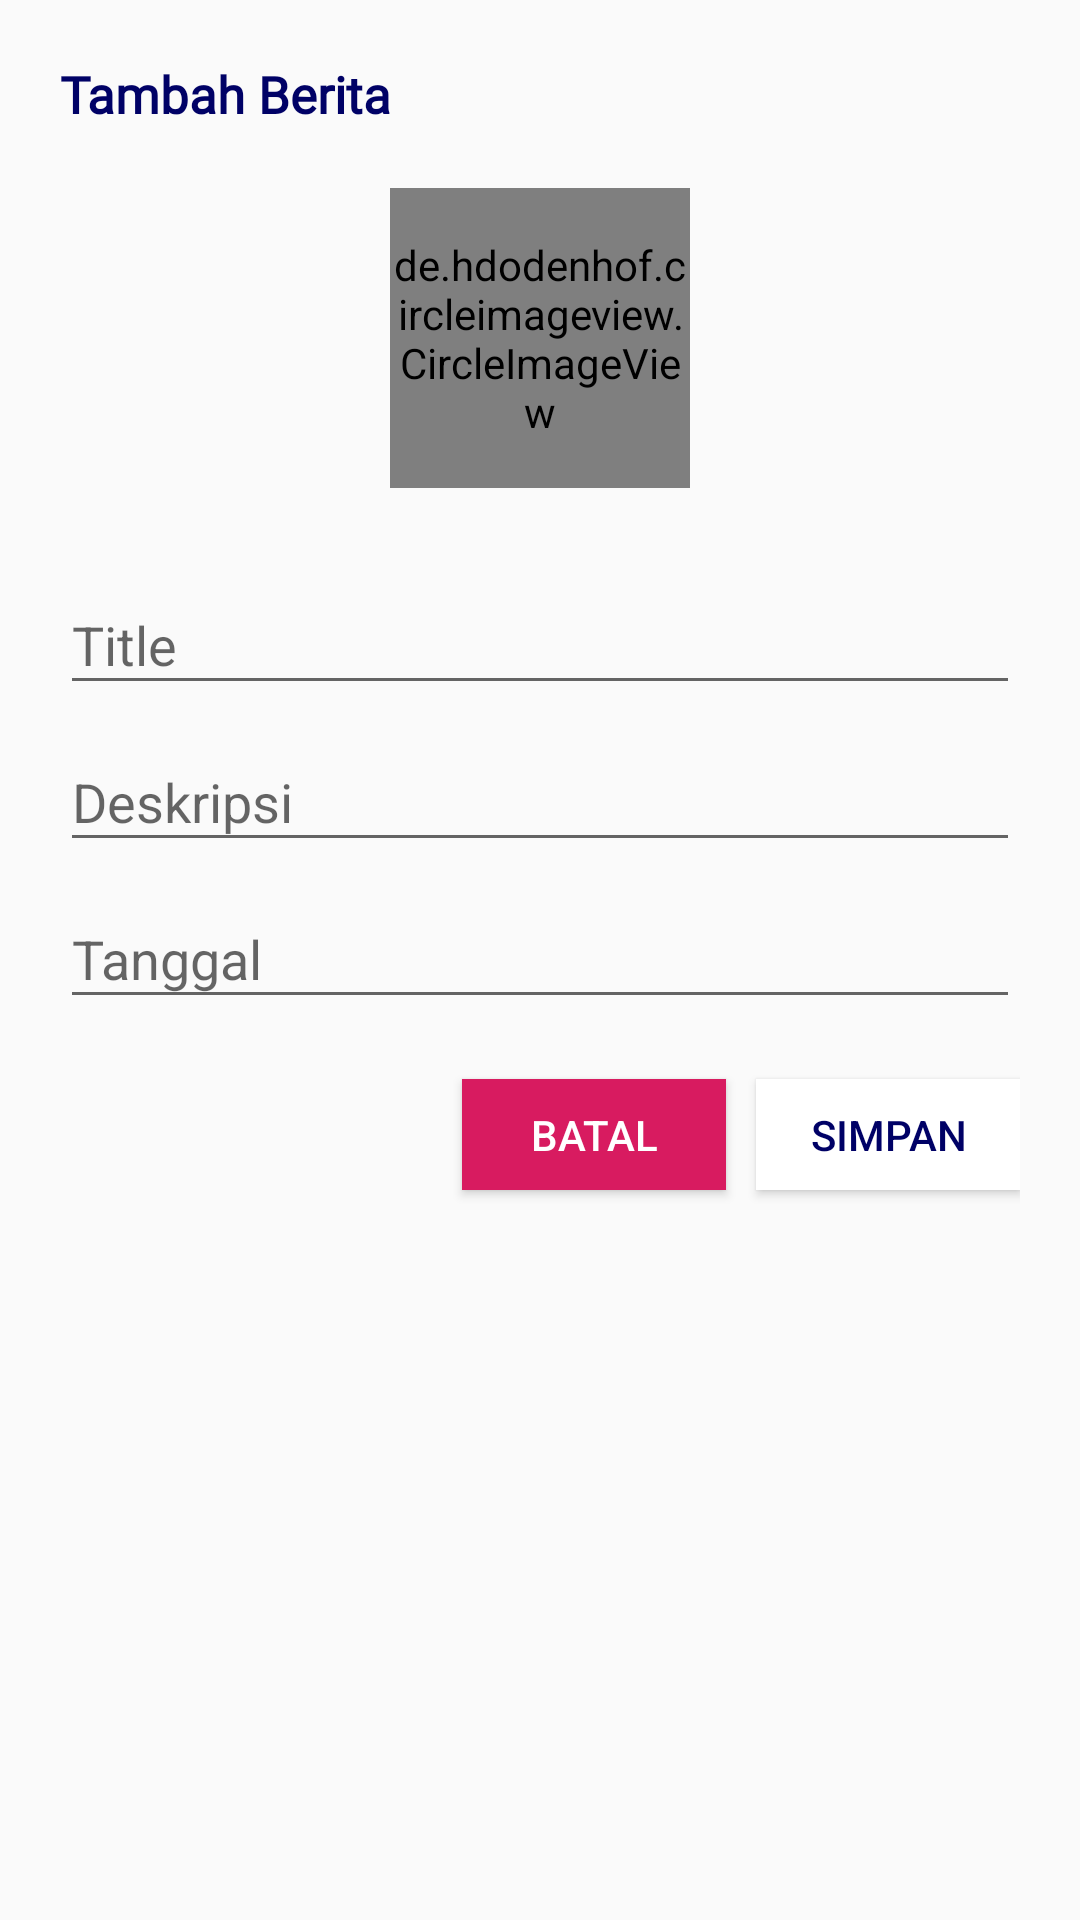

Here is an Android app screen rendered from its layout file. Give the layout XML and the strings, colors and styles it references.
<!-- AndroidManifest.xml: application theme AppTheme -->
<!-- res/layout/fragment_berita_form.xml -->
<?xml version="1.0" encoding="utf-8"?>
<LinearLayout xmlns:android="http://schemas.android.com/apk/res/android"
    android:layout_width="match_parent"
    android:layout_height="match_parent"
    android:orientation="vertical"
    android:padding="20dp">

    <TextView
        android:id="@+id/formTitle"
        android:layout_width="match_parent"
        android:layout_height="wrap_content"
        android:layout_marginBottom="20dp"
        android:fontFamily="@font/segoe_ui_font"
        android:text="Tambah Berita"
        android:textColor="@color/colorPrimary"
        android:textSize="17dp"
        android:textStyle="bold"></TextView>

    <de.hdodenhof.circleimageview.CircleImageView
        android:id="@+id/ciImage"
        android:layout_width="100dp"
        android:layout_height="100dp"
        android:layout_gravity="center"
        android:layout_marginBottom="20dp"
        android:src="@drawable/ic_cloud_upload_blue"></de.hdodenhof.circleimageview.CircleImageView>

    <com.google.android.material.textfield.TextInputLayout
        android:layout_width="match_parent"
        android:layout_height="wrap_content"
        android:hint="@string/hint_title">

        <com.google.android.material.textfield.TextInputEditText
            android:id="@+id/etTitle"
            android:layout_width="match_parent"
            android:layout_height="wrap_content"
            android:ems="10"
            android:inputType="textPersonName" />
    </com.google.android.material.textfield.TextInputLayout>

    <com.google.android.material.textfield.TextInputLayout
        android:layout_width="match_parent"
        android:layout_height="wrap_content"
        android:hint="@string/hint_desc">

        <com.google.android.material.textfield.TextInputEditText
            android:id="@+id/etDesc"
            android:layout_width="match_parent"
            android:layout_height="wrap_content" />
    </com.google.android.material.textfield.TextInputLayout>

    <com.google.android.material.textfield.TextInputLayout
        android:layout_width="match_parent"
        android:layout_height="wrap_content"
        android:hint="@string/hint_date">

        <com.google.android.material.textfield.TextInputEditText
            android:id="@+id/etDate"
            android:layout_width="match_parent"
            android:layout_height="wrap_content"
            android:inputType="date" />
    </com.google.android.material.textfield.TextInputLayout>

    <LinearLayout
        android:layout_width="match_parent"
        android:layout_height="wrap_content"
        android:gravity="end"
        android:paddingVertical="15dp">

        <Button
            android:id="@+id/btnBatal"
            android:layout_width="wrap_content"
            android:layout_height="37dp"
            android:layout_marginVertical="5dp"
            android:background="@color/colorAccent"
            android:text="Batal"
            android:textColor="@color/colorWhite" />

        <Button
            android:id="@+id/btnSimpan"
            android:layout_width="wrap_content"
            android:layout_height="37dp"
            android:layout_marginVertical="5dp"
            android:layout_marginLeft="10dp"
            android:background="@color/colorWhite"
            android:text="Simpan"
            android:textColor="@color/colorPrimary" />
    </LinearLayout>

</LinearLayout>
<!-- resources referenced by this layout -->
<resources>
  <color name="colorAccent">#D81B60</color>
  <color name="colorPrimary">#000166</color>
  <color name="colorWhite">#FFFFFF</color>
  <!-- drawable ic_cloud_upload_blue (drawable) -->
  <vector android:height="24dp" android:tint="#418CFF"
      android:viewportHeight="24.0" android:viewportWidth="24.0"
      android:width="24dp" xmlns:android="http://schemas.android.com/apk/res/android">
      <path android:fillColor="#FF000000" android:pathData="M19.35,10.04C18.67,6.59 15.64,4 12,4 9.11,4 6.6,5.64 5.35,8.04 2.34,8.36 0,10.91 0,14c0,3.31 2.69,6 6,6h13c2.76,0 5,-2.24 5,-5 0,-2.64 -2.05,-4.78 -4.65,-4.96zM14,13v4h-4v-4H7l5,-5 5,5h-3z"/>
  </vector>
  <string name="hint_date">Tanggal</string>
  <string name="hint_desc">Deskripsi</string>
  <string name="hint_title">Title</string>
  <style name="AppTheme" parent="Theme.AppCompat.Light.DarkActionBar">
          
          <item name="colorPrimary">@color/colorPrimary</item>
          <item name="colorPrimaryDark">@color/colorPrimaryDark</item>
          <item name="colorAccent">@color/colorAccent</item>
      </style>
  <color name="colorPrimaryDark">#00574B</color>
</resources>
